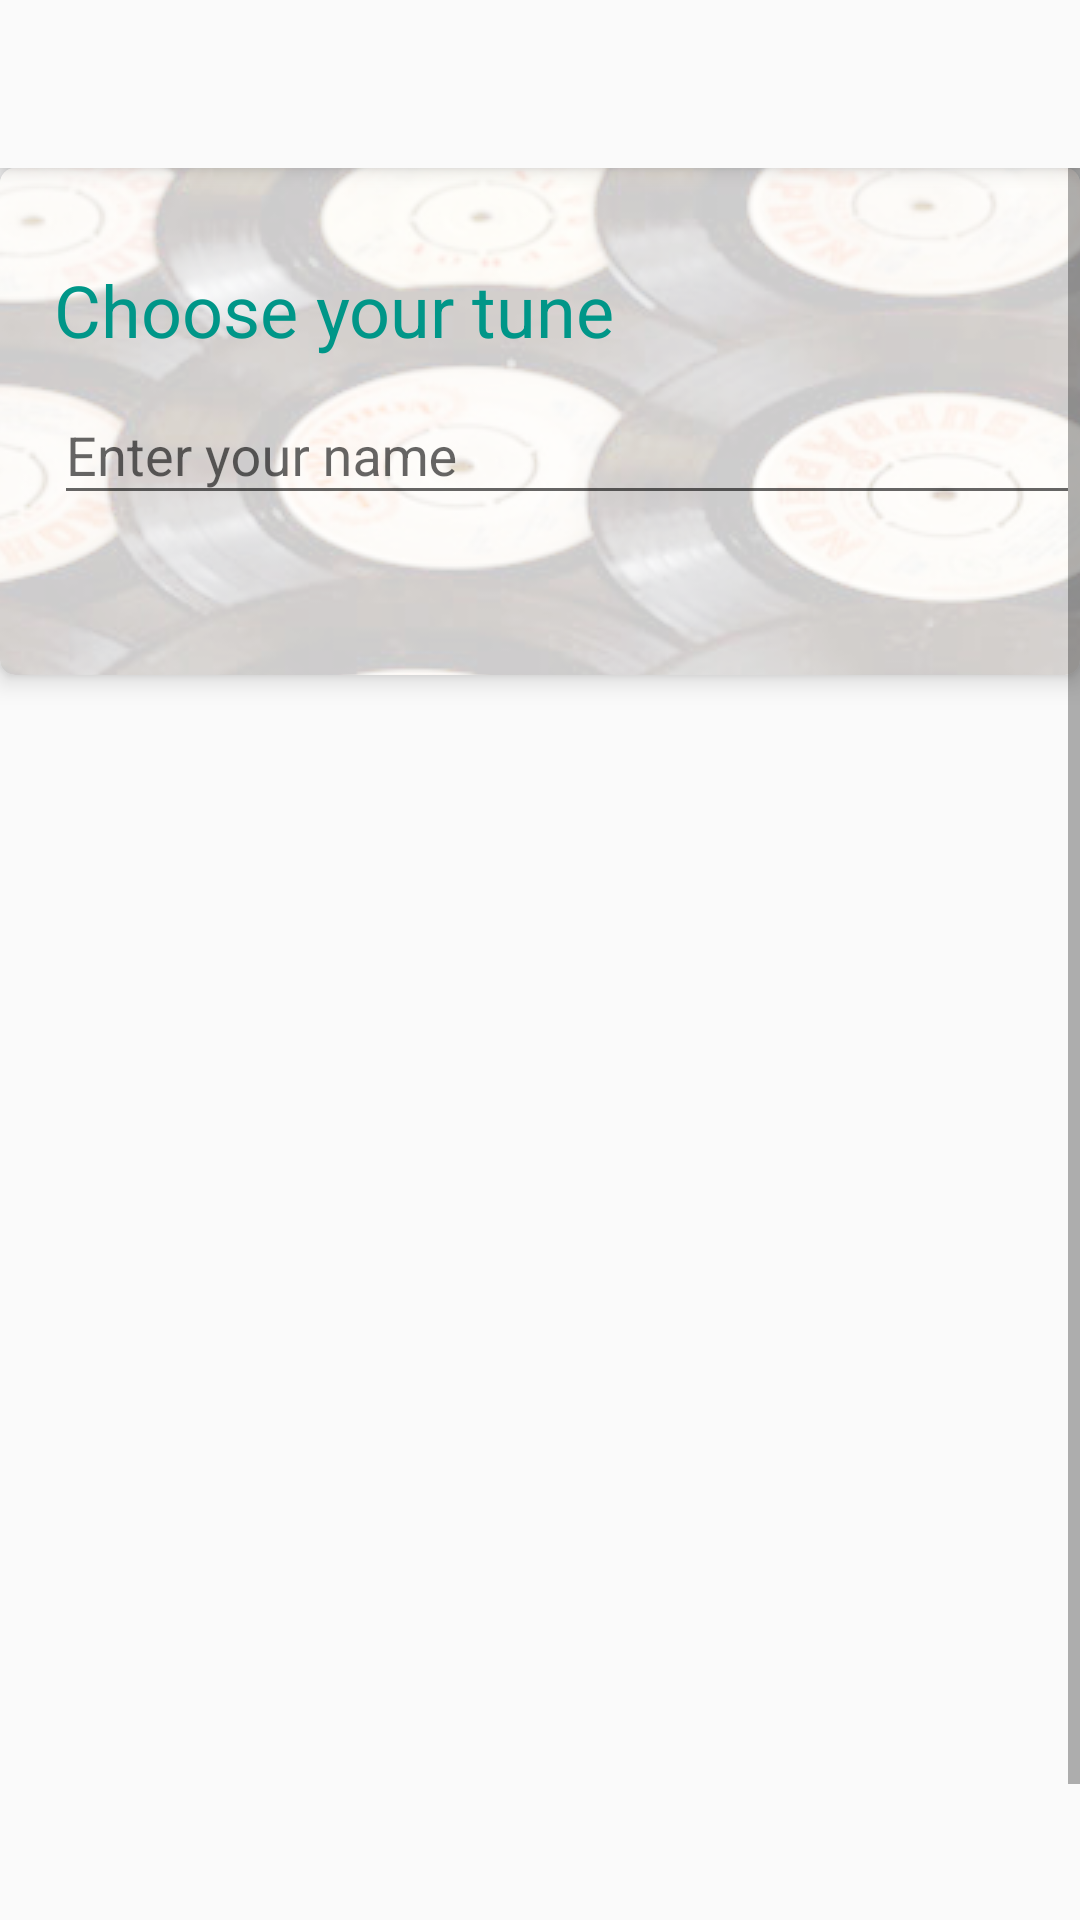

Android layout source for this screen:
<!-- AndroidManifest.xml: activity theme AppTheme.NoActionBar -->
<!-- res/layout/activity_choose.xml -->
<?xml version="1.0" encoding="utf-8"?>
<android.support.v4.widget.DrawerLayout xmlns:android="http://schemas.android.com/apk/res/android"
    xmlns:app="http://schemas.android.com/apk/res-auto"
    xmlns:tools="http://schemas.android.com/tools"
    android:id="@+id/drawer_layout"
    android:layout_width="match_parent"
    android:layout_height="match_parent"
    android:fitsSystemWindows="true"
    tools:openDrawer="start">

    <include
        layout="@layout/app_bar_choose"
        android:layout_width="match_parent"
        android:layout_height="match_parent" />

    <android.support.design.widget.NavigationView
        android:id="@+id/nav_view"
        android:layout_width="178dp"
        android:layout_height="match_parent"
        android:layout_gravity="start"
        android:fitsSystemWindows="true"
        app:itemBackground="@android:color/transparent"
        app:itemIconTint="@color/colorselector"
        app:itemTextColor="@color/colorselector"
        app:menu="@menu/activity_choose_drawer" />

</android.support.v4.widget.DrawerLayout>
<!-- res/layout/app_bar_choose.xml (included above) -->
<?xml version="1.0" encoding="utf-8"?>
<android.support.design.widget.CoordinatorLayout xmlns:android="http://schemas.android.com/apk/res/android"
    xmlns:app="http://schemas.android.com/apk/res-auto"
    xmlns:tools="http://schemas.android.com/tools"
    android:layout_width="match_parent"
    android:layout_height="match_parent"
    tools:context="com.applymetest.ChooseActivity">

    <android.support.design.widget.AppBarLayout
        android:layout_width="match_parent"
        android:layout_height="wrap_content"
        android:theme="@style/AppTheme.AppBarOverlay">

        <android.support.v7.widget.Toolbar
            android:id="@+id/toolbar"
            android:layout_width="match_parent"
            android:layout_height="?attr/actionBarSize"
            android:background="?attr/colorPrimary"
            app:popupTheme="@style/AppTheme.PopupOverlay" />

    </android.support.design.widget.AppBarLayout>

    <include layout="@layout/content_choose" />

</android.support.design.widget.CoordinatorLayout>
<!-- res/layout/content_choose.xml (included above) -->
<?xml version="1.0" encoding="utf-8"?>
<RelativeLayout xmlns:android="http://schemas.android.com/apk/res/android"
    xmlns:app="http://schemas.android.com/apk/res-auto"
    xmlns:tools="http://schemas.android.com/tools"
    android:layout_width="match_parent"
    android:layout_height="match_parent"
    app:layout_behavior="@string/appbar_scrolling_view_behavior"
    tools:context="com.applymetest.ChooseActivity"
    tools:showIn="@layout/app_bar_choose"
    android:background="@color/colorPrimary">

    <ScrollView
        android:layout_width="match_parent"
        android:layout_height="wrap_content">
        <LinearLayout
            android:layout_width="wrap_content"
            android:layout_height="wrap_content">
            <RelativeLayout
                android:layout_width="wrap_content"
                android:layout_height="wrap_content">
    <android.support.v7.widget.CardView
        xmlns:card_view="http://schemas.android.com/apk/res-auto"
        android:id="@+id/card_view"
        android:layout_width="wrap_content"
        android:layout_height="wrap_content"
        card_view:cardCornerRadius="5dp"
        card_view:cardElevation="5dp">
        <RelativeLayout
            android:layout_width="wrap_content"
            android:layout_height="wrap_content">
    <ImageView
        android:layout_width="match_parent"
        android:layout_height="169dp"
        android:scaleType="center"
        android:src="@drawable/vinyl_record_background"
        />

    <TextView
        android:layout_marginLeft="18dp"
        android:id="@+id/title"
        android:layout_width="wrap_content"
        android:layout_height="wrap_content"
        android:text="@string/hint"
        android:textSize="24sp"
        android:layout_marginTop="31dp"
        android:textColor="@color/colorAccent"/>

    <android.support.design.widget.TextInputLayout
        android:id="@+id/user_name_layout_edit"
        android:layout_marginLeft="18dp"
        android:layout_below="@id/title"
        android:layout_width="match_parent"
        android:layout_height="wrap_content"
        >

        <EditText
            android:id="@+id/user_name_edit"
            android:layout_width="match_parent"
            android:layout_height="wrap_content"
            android:textColorHint="@android:color/black"
            android:hint="@string/enter_name"/>
    </android.support.design.widget.TextInputLayout>
        </RelativeLayout>
    </android.support.v7.widget.CardView>

    <android.support.v7.widget.RecyclerView
        android:id="@+id/instrument_rv"
        android:layout_width="match_parent"
        android:layout_height="464dp"
        android:layout_below="@id/card_view"
        android:layout_alignParentRight="true"
        android:layout_alignParentEnd="true">

    </android.support.v7.widget.RecyclerView>
            </RelativeLayout>
        </LinearLayout>


    </ScrollView>

</RelativeLayout>
<!-- resources referenced by this layout -->
<resources>
  <color name="colorAccent">#009688</color>
  <color name="colorPrimary">#FAFAFA</color>
  <!-- drawable vinyl_record_background: png bitmap (drawable, 92407 bytes) -->
  <string name="enter_name">Enter your name</string>
  <string name="hint"><font size="24">Choose your tune</font></string>
  <style name="AppTheme.AppBarOverlay" parent="Theme.AppCompat.Light.DarkActionBar">
          <item name="android:actionBarStyle">@style/AppTheme.ActionBarStyle</item>
          <item name="colorPrimary">@color/colorPrimary</item>
          <item name="colorPrimaryDark">@color/colorPrimaryDark</item>
          <item name="colorAccent">@color/colorAccent</item>
      </style>
  <style name="AppTheme.PopupOverlay" parent="Theme.AppCompat.Light.DarkActionBar">
          <item name="colorPrimary">@color/blue</item>
          <item name="colorPrimaryDark">@color/blue</item>
          <item name="colorAccent">@color/blue</item>
          </style>
  <style name="AppTheme.NoActionBar">
          <item name="windowActionBar">false</item>
          <item name="windowNoTitle">true</item>
      </style>
  <style name="AppTheme.ActionBarStyle" parent="@android:style/Widget.Holo.Light.ActionBar">
          <item name="android:titleTextStyle">@style/AppTheme.ActionBar.TitleTextStyle</item>
      </style>
  <color name="colorPrimaryDark">#54000000</color>
  <color name="blue">#4285F4</color>
  <style name="AppTheme.ActionBar.TitleTextStyle" parent="@android:style/TextAppearance.Holo.Widget.ActionBar.Title">
          <item name="android:textColor">@color/colorPrimaryDark</item>
      </style>
</resources>
